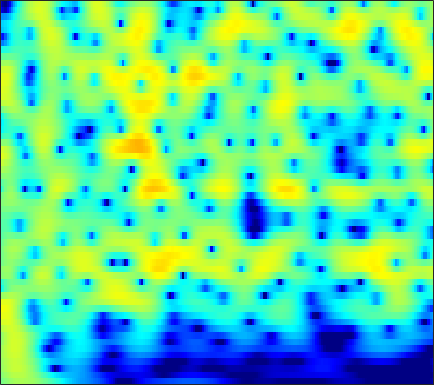

The data file committed next to this chart (first rows):
-0.73719, -0.27061, 0.28417, 0.76202, 1.0703, 1.4166, 1.6876, 1.8434, 1.9887, 2.0617, 2.0652, 2.0228, 1.9077, 1.7261, 1.5479, 1.2553, 0.89985, 0.59505, 0.13943, -0.37339, -0.93972, -1.3964, -2.0468, -2.7387
0.1299, 0.6566, 1.27, 1.784, 2.102, 2.438, 2.672, 2.782, 2.84, 2.797, 2.653, 2.479, 2.159, 1.74, 1.36, 0.7689, 0.08259, -0.4919, -1.333, -2.249, -3.226, -3.984, -5.005, -6.004
0.9866, 1.538, 2.17, 2.683, 2.989, 3.29, 3.468, 3.521, 3.481, 3.315, 3.019, 2.711, 2.182, 1.512, 0.9127, -0.02315, -1.129, -2.082, -3.541, -5.26, -7.312, -9.146, -12.17, -16.32
1.041, 1.634, 2.302, 2.828, 3.13, 3.408, 3.544, 3.552, 3.441, 3.187, 2.792, 2.402, 1.762, 0.9884, 0.3226, -0.6719, -1.776, -2.665, -3.911, -5.198, -6.477, -7.397, -8.51, -9.422
1.451, 2.067, 2.757, 3.293, 3.592, 3.85, 3.947, 3.912, 3.719, 3.355, 2.819, 2.302, 1.459, 0.439, -0.4433, -1.774, -3.277, -4.511, -6.277, -8.121, -9.92, -11.11, -12.25, -12.72
1.394, 2.091, 2.876, 3.491, 3.837, 4.136, 4.251, 4.214, 3.996, 3.582, 2.968, 2.373, 1.393, 0.186, -0.8802, -2.538, -4.503, -6.217, -8.89, -12.16, -16.28, -20.02, -23.66, -21.23
0.5357, 1.466, 2.482, 3.258, 3.69, 4.072, 4.241, 4.233, 4.045, 3.661, 3.085, 2.528, 1.617, 0.515, -0.4361, -1.864, -3.473, -4.787, -6.672, -8.672, -10.73, -12.29, -14.36, -16.43
0.5938, 1.545, 2.554, 3.293, 3.681, 3.994, 4.086, 4.018, 3.758, 3.318, 2.716, 2.166, 1.317, 0.3647, -0.4077, -1.5, -2.658, -3.567, -4.831, -6.167, -7.587, -8.717, -10.34, -12.08
2.241, 2.859, 3.486, 3.89, 4.047, 4.059, 3.851, 3.551, 2.971, 2.199, 1.258, 0.4635, -0.6627, -1.808, -2.629, -3.601, -4.369, -4.797, -5.198, -5.469, -5.667, -5.793, -5.943, -6.049
4.068, 4.401, 4.665, 4.713, 4.599, 4.24, 3.633, 3.012, 1.949, 0.5922, -1.08, -2.573, -4.951, -7.873, -10.39, -13.43, -13.68, -12.11, -9.771, -7.896, -6.496, -5.675, -4.815, -4.149
5.103, 5.234, 5.232, 5.014, 4.698, 4.064, 3.183, 2.353, 1.002, -0.6432, -2.592, -4.263, -6.742, -9.374, -11.3, -13.18, -13.24, -12.14, -10.18, -8.306, -6.74, -5.782, -4.757, -3.989
5.718, 5.711, 5.553, 5.207, 4.816, 4.106, 3.153, 2.258, 0.8047, -0.9757, -3.121, -4.978, -7.773, -10.77, -12.71, -13.49, -12.14, -10.6, -8.594, -6.922, -5.581, -4.796, -4.058, -3.663
5.023, 5.015, 4.921, 4.72, 4.479, 4.001, 3.312, 2.636, 1.512, 0.09808, -1.665, -3.259, -5.784, -8.615, -10.42, -10.94, -9.128, -7.436, -5.53, -4.08, -3.05, -2.52, -2.143, -2.152
0.902, 1.231, 1.688, 2.061, 2.239, 2.31, 2.198, 1.999, 1.59, 1.044, 0.4016, -0.1043, -0.7526, -1.279, -1.564, -1.701, -1.563, -1.341, -0.9899, -0.6357, -0.3504, -0.2301, -0.2216, -0.3929
-6.829, -4.686, -2.606, -1.222, -0.5354, 0.06033, 0.3818, 0.4908, 0.5009, 0.4348, 0.3532, 0.3101, 0.3, 0.3444, 0.4188, 0.5942, 0.778, 0.9078, 1.06, 1.166, 1.186, 1.13, 0.9747, 0.7206
-4.876, -3.645, -2.283, -1.383, -0.9671, -0.7332, -0.8142, -1.029, -1.399, -1.694, -1.729, -1.52, -0.9755, -0.2493, 0.3378, 1.044, 1.617, 1.953, 2.271, 2.403, 2.342, 2.182, 1.811, 1.275
0.2893, 0.5784, 0.8242, 0.8262, 0.6338, 0.02094, -1.157, -2.514, -5.164, -9.208, -12.45, -9.819, -5.329, -2.184, -0.48, 1.151, 2.317, 2.944, 3.476, 3.686, 3.601, 3.329, 2.644, 1.538
0.5967, 0.98, 1.238, 1.256, 1.067, 0.4696, -0.4774, -1.449, -3.038, -4.632, -5.363, -4.947, -3.541, -1.924, -0.8483, 0.3299, 1.294, 1.865, 2.393, 2.711, 2.785, 2.651, 2.187, 1.372
-0.8667, -0.2421, 0.36, 0.6966, 0.7585, 0.641, 0.3328, -0.01264, -0.5609, -1.11, -1.599, -1.901, -2.175, -2.316, -2.341, -2.164, -1.766, -1.354, -0.675, 0.009941, 0.5752, 0.8784, 1.122, 1.172
-0.9364, -0.2107, 0.572, 1.082, 1.313, 1.46, 1.365, 1.163, 0.7277, 0.07489, -0.8194, -1.67, -3.131, -5.082, -6.852, -9.101, -9.239, -7.574, -4.871, -2.661, -1.053, -0.161, 0.6896, 1.214
-0.9208, -0.05414, 0.8521, 1.492, 1.847, 2.105, 2.139, 2.031, 1.701, 1.131, 0.3011, -0.5281, -2.002, -3.981, -5.838, -8.314, -8.498, -6.822, -4.1, -1.962, -0.4663, 0.3214, 0.9492, 1.202
-1.723, -0.7805, 0.1475, 0.8129, 1.149, 1.385, 1.476, 1.456, 1.326, 1.138, 0.8813, 0.6489, 0.314, -0.01626, -0.2092, -0.2815, -0.1382, 0.1277, 0.6256, 1.102, 1.458, 1.557, 1.395, 0.8456
-2.327, -1.675, -1.088, -0.7862, -0.7673, -0.9243, -1.199, -1.422, -1.599, -1.521, -1.181, -0.791, -0.1804, 0.4374, 0.8811, 1.425, 1.886, 2.202, 2.517, 2.701, 2.717, 2.576, 2.169, 1.438
-2.497, -2.25, -2.195, -2.566, -3.126, -4.314, -6.169, -7.973, -10.37, -10.39, -7.663, -5.47, -3.073, -1.231, -0.1385, 0.9932, 1.869, 2.363, 2.835, 3.122, 3.204, 3.151, 2.92, 2.518
-2.278, -2.213, -2.378, -2.915, -3.554, -4.846, -6.738, -8.531, -10.92, -10.9, -8.252, -6.082, -3.663, -1.78, -0.6545, 0.5347, 1.463, 1.98, 2.495, 2.829, 2.988, 3.007, 2.9, 2.668
-1.574, -1.475, -1.52, -1.706, -1.965, -2.408, -2.874, -3.192, -3.406, -3.309, -2.843, -2.324, -1.518, -0.6834, -0.09569, 0.6268, 1.233, 1.61, 2.016, 2.277, 2.42, 2.432, 2.323, 2.075
-0.6345, -0.4712, -0.3367, -0.297, -0.3357, -0.4346, -0.5767, -0.6789, -0.7812, -0.8098, -0.7433, -0.6329, -0.4079, -0.1187, 0.1317, 0.4872, 0.8226, 1.09, 1.407, 1.665, 1.833, 1.878, 1.808, 1.536
0.005812, 0.3003, 0.6422, 0.8292, 0.8981, 0.8437, 0.6427, 0.4311, 0.07491, -0.2766, -0.599, -0.7749, -0.9072, -0.9347, -0.886, -0.7664, -0.5272, -0.2863, 0.1238, 0.6511, 1.167, 1.504, 1.794, 1.825
-0.9801, -0.1669, 0.746, 1.293, 1.48, 1.36, 0.8644, 0.2393, -0.8666, -2.16, -3.37, -3.973, -4.298, -4.297, -4.306, -4.535, -4.811, -4.899, -4.178, -2.537, -0.6554, 0.6284, 1.951, 2.817
-4.997, -2.541, -0.5659, 0.5158, 0.8071, 0.6095, -0.2569, -1.42, -3.813, -7.754, -14.93, -23.67, -14.09, -9.86, -8.739, -8.984, -11.8, -17, -18, -8.172, -3.239, -0.7749, 1.51, 3.051
-2.577, -1.595, -0.6245, -0.06263, 0.02618, -0.2351, -0.9728, -1.808, -3.311, -5.092, -6.753, -7.473, -7.49, -6.909, -6.453, -6.045, -5.773, -5.431, -4.534, -3.086, -1.375, -0.1445, 1.284, 2.41
0.3181, 0.3821, 0.4296, 0.3289, 0.1672, -0.2185, -0.7591, -1.261, -1.973, -2.681, -3.255, -3.565, -3.755, -3.727, -3.573, -3.252, -2.768, -2.367, -1.697, -0.9717, -0.1899, 0.374, 1.079, 1.651
2.123, 1.899, 1.567, 1.139, 0.7768, 0.1935, -0.4489, -0.9676, -1.637, -2.249, -2.717, -2.949, -3.048, -2.913, -2.681, -2.252, -1.706, -1.304, -0.7314, -0.1982, 0.2775, 0.5699, 0.8793, 1.083
3.728, 3.388, 2.825, 2.181, 1.587, 0.7112, -0.3082, -1.133, -2.308, -3.446, -4.395, -4.799, -4.8, -4.189, -3.493, -2.424, -1.425, -0.7291, 0.01275, 0.5713, 0.8989, 1.018, 0.9882, 0.7977
4.956, 4.566, 3.912, 3.08, 2.335, 1.147, -0.2836, -1.579, -3.69, -6.495, -10.42, -14.12, -13.87, -8.744, -5.79, -2.902, -0.8866, 0.2601, 1.305, 1.909, 2.097, 1.978, 1.468, 0.5504
4.213, 3.896, 3.347, 2.526, 1.784, 0.5056, -0.988, -2.256, -4.057, -5.98, -7.778, -8.606, -7.974, -5.562, -3.538, -1.129, 0.7894, 1.859, 2.856, 3.351, 3.374, 3.04, 2.115, 0.5112
0.4734, 0.6077, 0.4426, -0.09827, -0.8622, -2.252, -4.25, -5.954, -8.131, -8.848, -7.771, -6.333, -4.28, -2.292, -0.8749, 0.7958, 2.193, 2.985, 3.756, 4.133, 4.111, 3.828, 3.066, 1.887
-4.566, -3.582, -2.958, -2.959, -3.412, -4.632, -6.756, -9.25, -14.17, -16.02, -10.41, -7.098, -3.928, -1.587, -0.1846, 1.319, 2.481, 3.142, 3.758, 4.087, 4.113, 3.957, 3.513, 2.82
-7.097, -5.935, -4.789, -4.16, -3.908, -3.981, -4.284, -4.575, -4.817, -4.559, -3.76, -2.905, -1.635, -0.402, 0.4434, 1.425, 2.208, 2.692, 3.139, 3.389, 3.438, 3.336, 3.04, 2.558
-7.709, -6.352, -4.853, -3.733, -3.064, -2.483, -2.104, -1.882, -1.643, -1.349, -0.9804, -0.6529, -0.1489, 0.391, 0.8012, 1.333, 1.8, 2.126, 2.443, 2.638, 2.694, 2.619, 2.372, 1.957
-6.447, -4.768, -3.035, -1.784, -1.137, -0.4898, -0.1146, 0.05295, 0.1545, 0.1461, 0.1114, 0.08256, 0.07967, 0.1691, 0.3067, 0.6003, 0.9905, 1.288, 1.689, 1.991, 2.159, 2.171, 1.998, 1.606
-1.198, -0.3402, 0.6217, 1.309, 1.624, 1.849, 1.835, 1.658, 1.252, 0.6349, -0.1575, -0.8202, -1.702, -2.363, -2.543, -2.253, -1.44, -0.7177, 0.2663, 1.083, 1.639, 1.876, 1.921, 1.625
2.953, 3.209, 3.421, 3.476, 3.42, 3.115, 2.584, 2.01, 0.9781, -0.378, -2.186, -3.94, -7.07, -11.64, -15.14, -12.12, -7.383, -4.826, -2.415, -0.7134, 0.4257, 0.9686, 1.34, 1.31
4.309, 4.29, 4.138, 3.827, 3.473, 2.808, 1.896, 1.062, -0.2888, -1.914, -3.826, -5.439, -7.81, -10.09, -10.99, -10.15, -7.878, -6.036, -3.955, -2.298, -1.042, -0.368, 0.2075, 0.4488
4.708, 4.61, 4.343, 3.866, 3.323, 2.421, 1.255, 0.2028, -1.4, -3.198, -5.066, -6.389, -7.798, -8.536, -8.526, -7.856, -6.678, -5.56, -4.071, -2.711, -1.562, -0.873, -0.2286, 0.1178
5.03, 5.045, 4.83, 4.322, 3.754, 2.691, 1.284, -0.02475, -2.151, -4.766, -7.914, -10.69, -14.38, -15.31, -13.61, -10.61, -7.939, -6.214, -4.184, -2.509, -1.196, -0.441, 0.2443, 0.5503
4.821, 5.069, 5.052, 4.682, 4.192, 3.175, 1.746, 0.3827, -1.866, -4.737, -8.327, -11.56, -16.08, -17.52, -15.72, -12.38, -9.045, -6.878, -4.244, -2.12, -0.5096, 0.3676, 1.117, 1.367
3.46, 3.834, 4.011, 3.842, 3.461, 2.68, 1.544, 0.4318, -1.397, -3.629, -6.316, -8.68, -12.46, -17.56, -21.71, -17.16, -11, -7.772, -4.462, -1.988, -0.1765, 0.8131, 1.682, 2.059
1.241, 1.505, 1.696, 1.634, 1.409, 0.9445, 0.2505, -0.4496, -1.613, -3.025, -4.695, -6.112, -8.179, -10.06, -10.67, -9.713, -7.341, -5.502, -3.228, -1.339, 0.137, 0.9927, 1.833, 2.345
-1.505, -1.408, -1.289, -1.204, -1.184, -1.265, -1.474, -1.703, -2.146, -2.704, -3.319, -3.751, -4.223, -4.445, -4.385, -3.909, -3.076, -2.309, -1.201, -0.1177, 0.856, 1.469, 2.114, 2.56
-5.338, -5.308, -5.061, -4.561, -4.101, -3.588, -3.218, -3.038, -2.921, -2.933, -3.009, -3.064, -3.046, -2.868, -2.607, -2.056, -1.335, -0.6874, 0.1777, 1.021, 1.783, 2.272, 2.771, 3.091
-12.75, -13.07, -11.34, -8.961, -7.428, -5.798, -4.674, -4.146, -3.746, -3.641, -3.751, -3.908, -4.038, -3.874, -3.443, -2.533, -1.356, -0.4056, 0.806, 1.864, 2.719, 3.221, 3.695, 3.934
-17.77, -18.86, -14.58, -10.5, -8.391, -6.324, -4.982, -4.388, -4.1, -4.379, -5.301, -6.475, -8.759, -10.76, -9.899, -6.374, -3.057, -1.111, 0.9401, 2.442, 3.504, 4.048, 4.495, 4.642
-9.552, -9.314, -8.482, -7.362, -6.451, -5.316, -4.418, -3.929, -3.646, -3.871, -4.704, -5.81, -8.011, -9.988, -9.043, -5.505, -2.18, -0.2708, 1.67, 3.034, 3.919, 4.311, 4.511, 4.393
-8.844, -8.636, -8.055, -7.259, -6.526, -5.511, -4.514, -3.825, -3.058, -2.497, -2.14, -1.966, -1.707, -1.251, -0.7072, 0.2912, 1.421, 2.222, 3.12, 3.738, 4.031, 4.03, 3.72, 3.08
-12.14, -12.21, -11.88, -10.77, -9.574, -7.842, -6.08, -4.851, -3.342, -2.001, -0.8424, -0.08124, 0.8302, 1.66, 2.232, 2.948, 3.556, 3.931, 4.238, 4.29, 4.04, 3.623, 2.733, 1.399
-19.94, -22.28, -23.66, -19.74, -16.27, -12.32, -9.078, -7.027, -4.626, -2.608, -0.9083, 0.1984, 1.447, 2.475, 3.124, 3.809, 4.296, 4.526, 4.622, 4.45, 3.971, 3.378, 2.233, 0.5951
-22.25, -24.87, -26.25, -23.24, -19.89, -15.37, -11.37, -8.815, -5.917, -3.528, -1.566, -0.334, 1.048, 2.159, 2.833, 3.534, 4.018, 4.225, 4.32, 4.183, 3.791, 3.321, 2.43, 1.239
